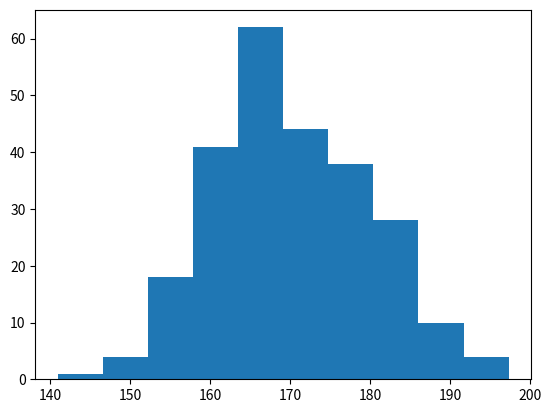

Python code for this plot:
# Matplotlib Histograms in Python

import matplotlib.pyplot as plt
import numpy as np

x = np.random.normal(170, 10, 250)
print(x)
x = np.random.normal(170, 10, 250)
plt.hist(x)
plt.show()